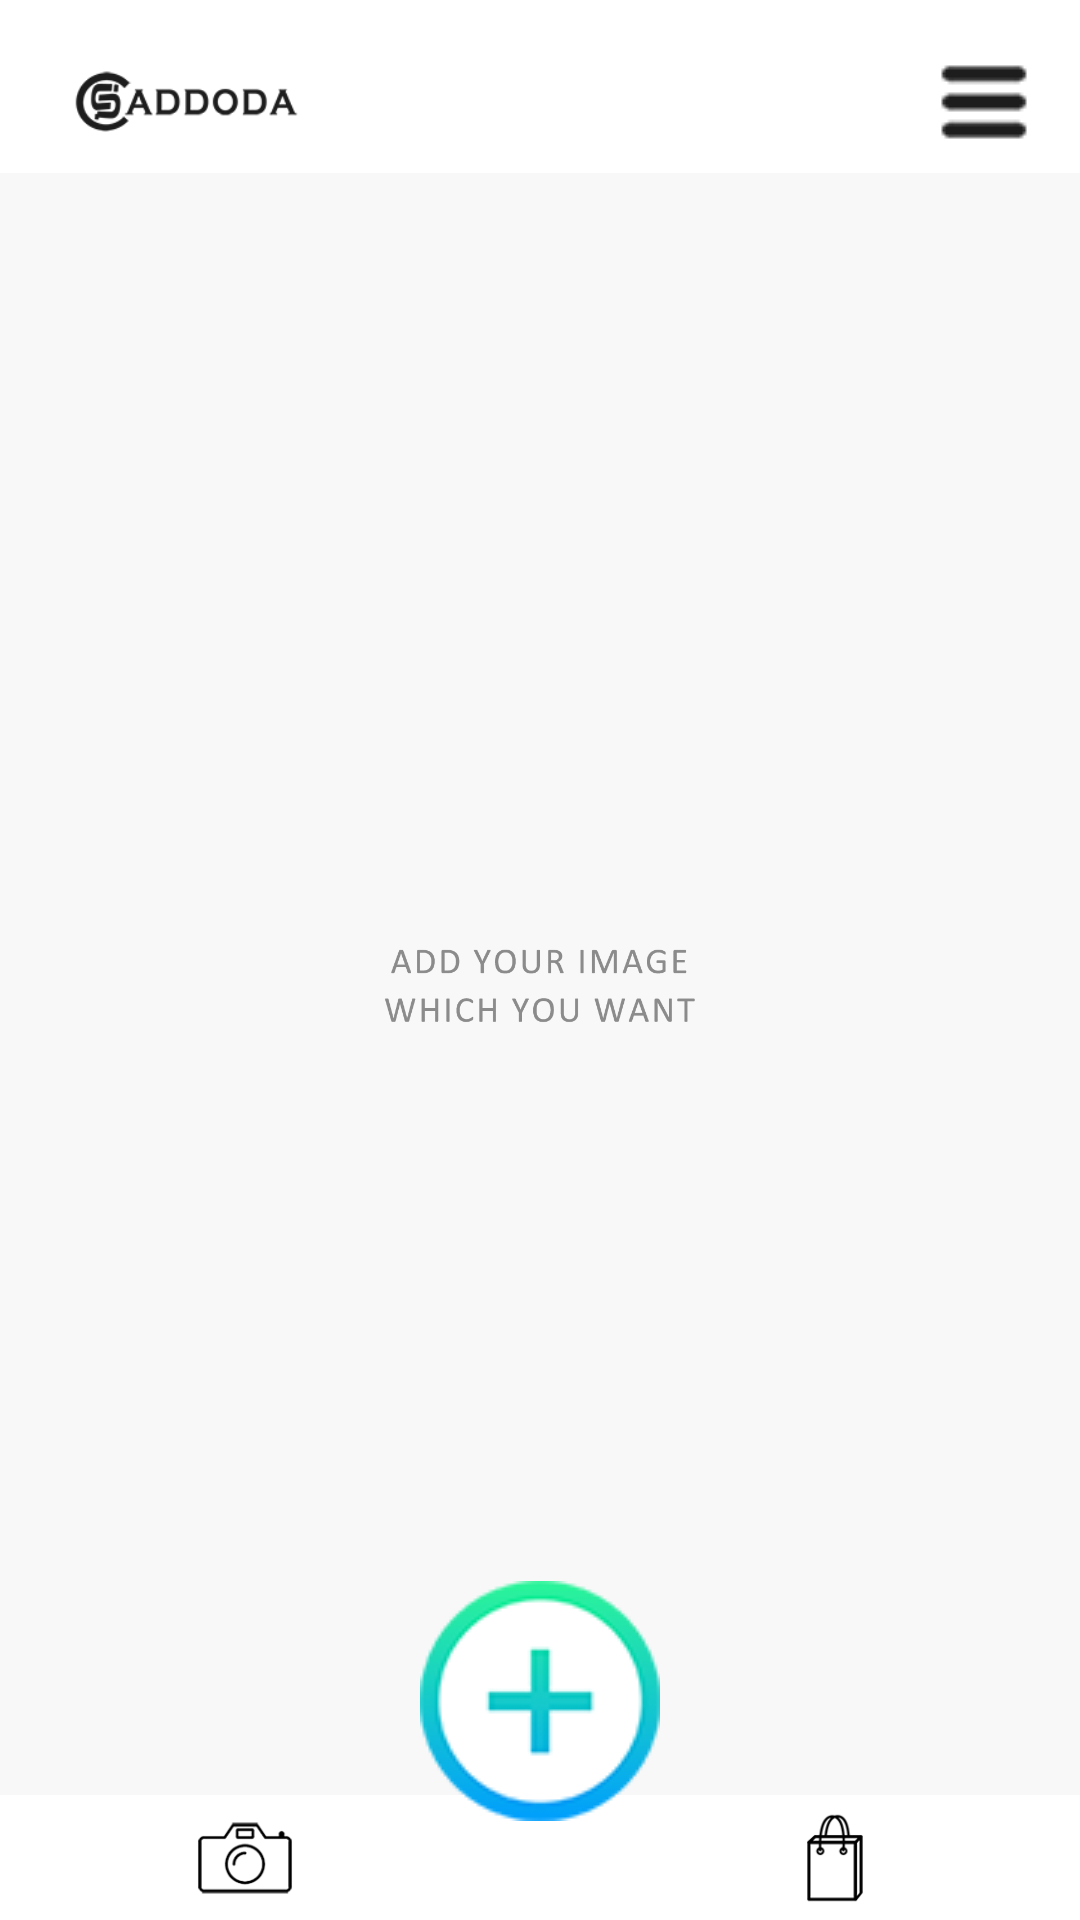

Layout XML and referenced resources for this Android screen:
<!-- AndroidManifest.xml: application theme Theme.AppCompat.NoActionBar -->
<!-- res/layout/activity_main.xml -->
<?xml version="1.0" encoding="utf-8"?>
<androidx.constraintlayout.widget.ConstraintLayout xmlns:android="http://schemas.android.com/apk/res/android"
    xmlns:app="http://schemas.android.com/apk/res-auto"
    xmlns:tools="http://schemas.android.com/tools"
    android:layout_width="match_parent"
    android:layout_height="match_parent"
    android:background="#FFFFFF"
    android:backgroundTint="#00FFFFFF"
    android:fitsSystemWindows="true"
    tools:context=".WelcomeActivity">

    <androidx.constraintlayout.widget.ConstraintLayout
        android:layout_width="0dp"
        android:layout_height="0dp"
        android:background="#FFFFFF"
        android:paddingTop="10dp"
        app:layout_constraintBottom_toTopOf="@id/g1"
        app:layout_constraintLeft_toLeftOf="parent"
        app:layout_constraintRight_toRightOf="parent"
        app:layout_constraintTop_toTopOf="parent">

        <androidx.constraintlayout.widget.Guideline
            android:id="@+id/v1"
            android:layout_width="wrap_content"
            android:layout_height="wrap_content"
            android:orientation="vertical"
            app:layout_constraintGuide_percent="0.35" />

        <ImageView
            android:id="@+id/contentLogo"
            android:layout_width="0dp"
            android:layout_height="match_parent"
            android:contentDescription="@string/description"
            android:padding="10dp"
            app:layout_constraintBottom_toBottomOf="parent"
            app:layout_constraintLeft_toLeftOf="parent"
            app:layout_constraintRight_toRightOf="@id/v1"
            app:layout_constraintTop_toTopOf="parent"
            app:srcCompat="@drawable/sm_logo" />

        <ImageView
            android:id="@+id/menu"
            android:layout_width="wrap_content"
            android:layout_height="wrap_content"
            android:contentDescription="@string/description"
            app:layout_constraintBottom_toBottomOf="parent"
            app:layout_constraintHorizontal_bias="0.93"
            app:layout_constraintLeft_toLeftOf="@id/v1"
            app:layout_constraintRight_toRightOf="parent"
            app:layout_constraintTop_toTopOf="parent"
            app:srcCompat="@drawable/menu_36px" />
    </androidx.constraintlayout.widget.ConstraintLayout>

    <androidx.constraintlayout.widget.Guideline
        android:id="@+id/g1"
        android:layout_width="wrap_content"
        android:layout_height="wrap_content"
        android:orientation="horizontal"
        app:layout_constraintGuide_percent="0.09" />

    <androidx.constraintlayout.widget.Guideline
        android:id="@+id/g2"
        android:layout_width="wrap_content"
        android:layout_height="wrap_content"
        android:orientation="horizontal"
        app:layout_constraintGuide_percent="0.935" />


    <androidx.constraintlayout.widget.ConstraintLayout
        android:layout_width="0dp"
        android:layout_height="0dp"
        android:background="#FFFFFF"
        app:layout_constraintBottom_toBottomOf="parent"
        app:layout_constraintLeft_toLeftOf="parent"
        app:layout_constraintRight_toRightOf="parent"
        app:layout_constraintTop_toTopOf="@id/g2"
        app:layout_constraintVertical_bias="1.0">

        <ImageView
            android:id="@+id/camImg"
            android:layout_width="32dp"
            android:layout_height="32dp"
            android:contentDescription="@string/description"
            app:layout_constraintBottom_toBottomOf="parent"
            app:layout_constraintHorizontal_bias="0.2"
            app:layout_constraintLeft_toLeftOf="parent"
            app:layout_constraintRight_toRightOf="parent"
            app:layout_constraintTop_toTopOf="parent"
            app:srcCompat="@drawable/camera_icon" />

        <ImageView
            android:id="@+id/bagImg"
            android:layout_width="32dp"
            android:layout_height="32dp"
            android:contentDescription="@string/description"
            app:layout_constraintBottom_toBottomOf="parent"
            app:layout_constraintHorizontal_bias="0.8"
            app:layout_constraintLeft_toLeftOf="parent"
            app:layout_constraintRight_toRightOf="parent"
            app:layout_constraintTop_toTopOf="parent"
            app:srcCompat="@drawable/bag_icon" />
    </androidx.constraintlayout.widget.ConstraintLayout>

    <androidx.constraintlayout.widget.ConstraintLayout
        android:layout_width="0dp"
        android:layout_height="0dp"
        android:background="#E4F8F8F8"
        android:translationZ="0dp"

        app:layout_constraintBottom_toBottomOf="@id/g2"
        app:layout_constraintLeft_toLeftOf="parent"
        app:layout_constraintRight_toRightOf="parent"
        app:layout_constraintTop_toTopOf="@id/g1">

        <ImageView
            android:id="@+id/image"
            android:layout_width="match_parent"
            android:layout_height="match_parent"
            android:background="#F8F8F8"
            android:contentDescription="@string/description"
            app:layout_constraintBottom_toBottomOf="parent"
            app:layout_constraintHorizontal_bias="0.0"
            app:layout_constraintLeft_toLeftOf="parent"
            app:layout_constraintRight_toRightOf="parent"
            app:layout_constraintTop_toTopOf="parent"
            app:layout_constraintVertical_bias="0.0"
            app:srcCompat="@drawable/default_img" />
    </androidx.constraintlayout.widget.ConstraintLayout>

    <ImageButton
        style="@style/Widget.Button_Gradient"

        android:id="@+id/addImg"
        android:layout_width="wrap_content"
        android:layout_height="wrap_content"
        android:layout_marginBottom="18dp"
        android:background="@null"
        android:contentDescription="@string/description"
        android:elevation="40dp"
        app:layout_constraintBottom_toBottomOf="parent"
        app:layout_constraintLeft_toLeftOf="parent"
        app:layout_constraintRight_toRightOf="parent"
        app:srcCompat="@drawable/plus_icon" />

</androidx.constraintlayout.widget.ConstraintLayout>
<!-- resources referenced by this layout -->
<resources>
  <!-- drawable bag_icon: png bitmap (drawable-v24, 3232 bytes) -->
  <!-- drawable camera_icon: png bitmap (drawable-v24, 7548 bytes) -->
  <!-- drawable default_img: png bitmap (drawable-v24, 23596 bytes) -->
  <!-- drawable menu_36px: png bitmap (drawable-v24, 3369 bytes) -->
  <!-- drawable plus_icon: png bitmap (drawable-v24, 7545 bytes) -->
  <!-- drawable sm_logo: png bitmap (drawable-v24, 5556 bytes) -->
  <string name="description">description</string>
  <style name="Widget.Button_Gradient" parent="android:Widget">
          <item name="android:background">@drawable/home_gradient_btn</item>
          <item name="android:layout_height">wrap_content</item>
          <item name="android:layout_width">wrap_content</item>
          <item name="android:padding">15dp</item>
          <item name="android:textAllCaps">false</item>
          <item name="android:textColor">#FFFFFF</item>
          <item name="android:textSize">22sp</item>
          <item name="fontFamily">@font/calibri_bold</item>
          <item name="android:color">@color/matteBlack</item>
      </style>
  <!-- drawable home_gradient_btn (drawable) -->
  <?xml version="1.0" encoding="utf-8"?>
  <ripple xmlns:android="http://schemas.android.com/apk/res/android"
      android:color="#f5d34b"
      >
      <item>
          <shape
              android:shape="rectangle"
              >
              <corners android:radius="5dp" />
              <solid android:color="@color/matteBlack"/>
          </shape>
      </item>
  </ripple>
  <color name="matteBlack">#333333</color>
</resources>
